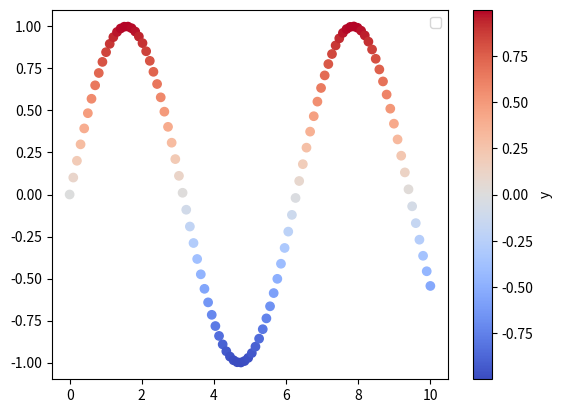

Recreate this plot in Python.
import matplotlib.pyplot as plt
import numpy as np

# Generate some sample data
x = np.linspace(0, 10, 100)
y = np.sin(x)

# Plot the data with a colormap
sc = plt.scatter(x, y, c=y, cmap='coolwarm')

# Add a colorbar
cb = plt.colorbar(sc)
cb.set_label('y')
plt.legend()
# Show the plot
plt.show()